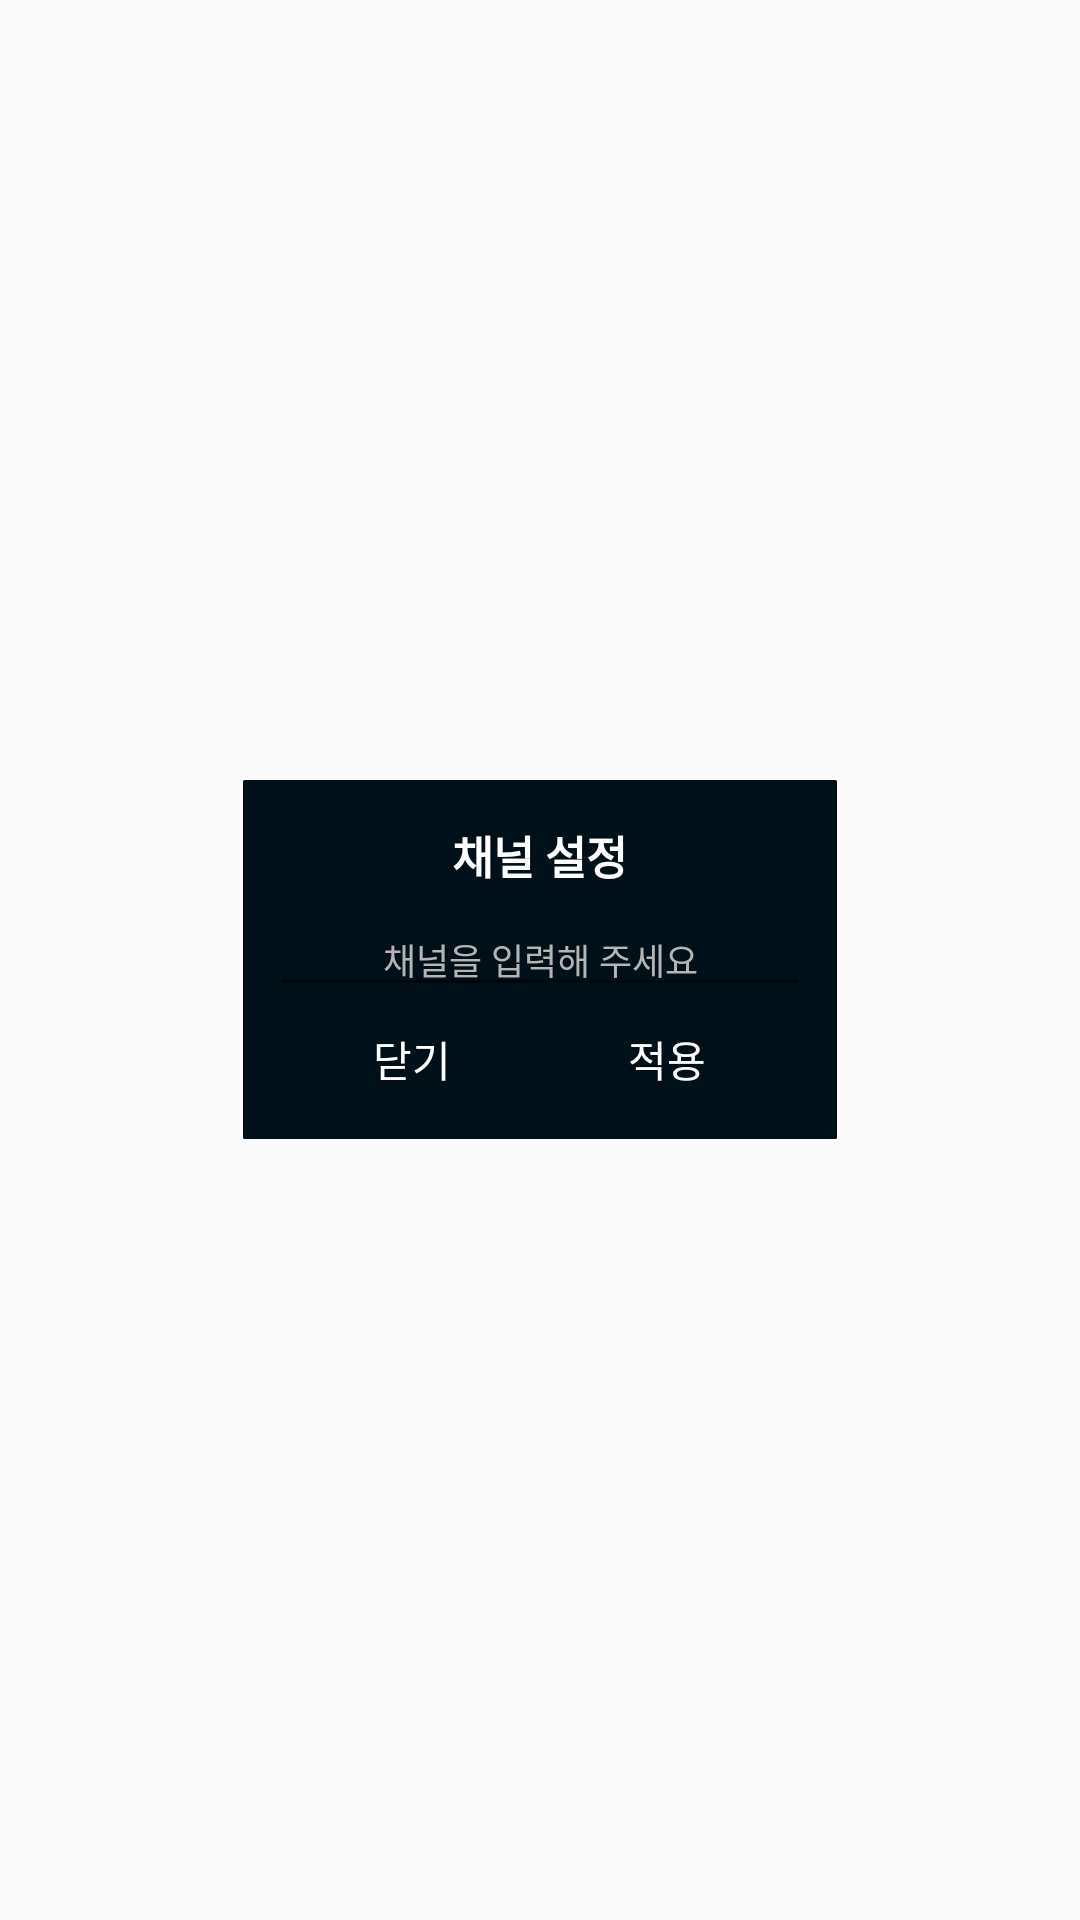

Produce the Android XML layout that renders to this screen, including the resource entries it uses.
<!-- AndroidManifest.xml: application theme AppTheme -->
<!-- res/layout/activity_setting_message_dialog.xml -->
<?xml version="1.0" encoding="utf-8"?>
<LinearLayout xmlns:android="http://schemas.android.com/apk/res/android"
    android:layout_width="match_parent"
    android:layout_height="match_parent"
    android:gravity="center"
    android:orientation="vertical">

    <LinearLayout
        android:layout_width="200dp"
        android:layout_height="wrap_content"
        android:background="@drawable/corner_black"
        android:gravity="center"
        android:orientation="vertical"
        android:padding="10dp">

        <TextView
            android:layout_width="wrap_content"
            android:layout_height="wrap_content"
            android:padding="5dp"
            android:text="채널 설정"
            android:textColor="@color/colorWhite"
            android:textSize="15dp"
            android:textStyle="bold" />

        <EditText
            android:id="@+id/setting_message_edit"
            android:layout_width="match_parent"
            android:layout_height="wrap_content"
            android:gravity="center"
            android:hint="채널을 입력해 주세요"
            android:lines="1"
            android:textColor="@color/colorWhite"
            android:textColorHint="@color/colorHint"
            android:textSize="12sp" />

        <LinearLayout
            android:layout_width="match_parent"
            android:layout_height="wrap_content"
            android:orientation="horizontal"
            android:padding="5dp">

            <TextView
                android:id="@+id/setting_message_cancel"
                android:layout_width="0dp"
                android:layout_height="25dp"
                android:layout_weight="1"
                android:gravity="center"
                android:background="@drawable/ripple"
                android:text="닫기"
                android:textColor="@color/colorWhite" />

            <TextView
                android:id="@+id/setting_message_apply"
                android:layout_width="0dp"
                android:layout_height="25dp"
                android:layout_weight="1"
                android:background="@drawable/ripple"
                android:gravity="center"
                android:text="적용"
                android:textColor="@color/colorWhite" />
        </LinearLayout>
    </LinearLayout>


</LinearLayout>
<!-- resources referenced by this layout -->
<resources>
  <color name="colorHint">#b5b5b5</color>
  <color name="colorWhite">#ffffff</color>
  <!-- drawable corner_black (drawable) -->
  <?xml version="1.0" encoding="utf-8"?>
  <shape xmlns:android="http://schemas.android.com/apk/res/android">
      <corners android:radius="1dp"/>
      <solid android:color="@color/mainBlack"/>
      <stroke android:color="@color/colorWhite"
          android:width="1dp"/>
  </shape>
  <!-- drawable ripple (drawable) -->
  <?xml version="1.0" encoding="utf-8"?>
  <ripple xmlns:android="http://schemas.android.com/apk/res/android"
      xmlns:tools="http://schemas.android.com/tools"
      android:color="@color/rippleWhite"
      tools:targetApi="lollipop"> 
      <item android:id="@android:id/background">
          <shape android:shape="rectangle">
              <solid android:color="@color/mainBlack" /> 
          </shape>
      </item>
  </ripple>
  <style name="AppTheme" parent="Theme.AppCompat.Light.NoActionBar">
          
          <item name="colorPrimary">@color/colorPrimary</item>
          <item name="colorPrimaryDark">@color/colorPrimaryDark</item>
          <item name="colorAccent">@color/colorAccent</item>
          <item name="android:windowFullscreen">true</item>
      </style>
  <color name="mainBlack">#001019</color>
  <color name="rippleWhite">#44ffffff</color>
  <color name="colorPrimary">#001019</color>
  <color name="colorPrimaryDark">#000000</color>
  <color name="colorAccent">#ffffff</color>
</resources>
